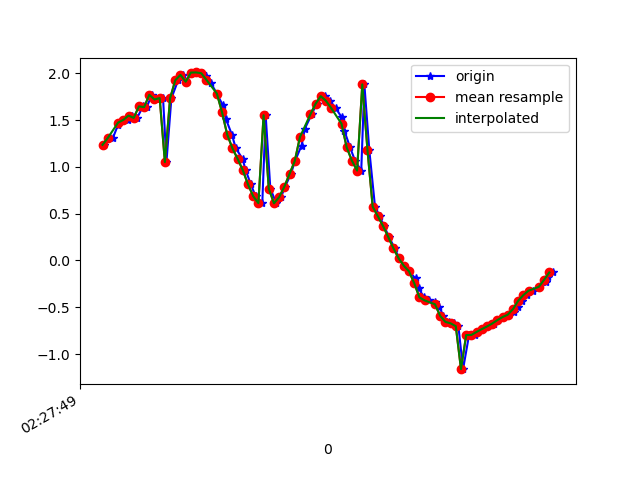

Source data for this figure (header and first rows):
1617762469825, 458106465033691, 1.2351209, -0.61364263, 9.702471
1617762469840, 458106484264461, 1.312, -0.6264, 9.692
1617762469859, 458106503495231, 1.303, -0.6579, 9.691
1617762469880, 458106522726001, 1.45, -0.7061, 9.666
1617762469898, 458106541956771, 1.496, -0.7258, 9.658
1617762469917, 458106561187541, 1.501, -0.8588, 9.646
1617762469933, 458106580418311, 1.547, -0.8433, 9.64
1617762469953, 458106599649081, 1.523, -0.8666, 9.642
1617762469976, 458106618879851, 1.646, -0.8639, 9.622
1617762469990, 458106638110621, 1.638, -0.876, 9.622
1617762470010, 458106657341391, 1.77, -0.8839, 9.598
1617762470028, 458106676572161, 1.72, -0.9033, 9.606
1617762470053, 458106695802931, 1.734, -1.019, 9.591
1617762470066, 458106715033701, 1.051, -0.6807, 9.72
1617762470085, 458106734264471, 1.732, -1.106, 9.582
1617762470111, 458106753495241, 1.925, -1.406, 9.506
1617762470130, 458106772726011, 1.983, -2.066, 9.372
1617762470143, 458106791956781, 1.909, -2.907, 9.162
1617762470163, 458106811187551, 2.007, -3.779, 8.817
1617762470180, 458106830418321, 2.008, -4.683, 8.371
1617762470201, 458106849649091, 2, -5.599, 7.79
1617762470220, 458106868879861, 1.968, -6.465, 7.097
1617762470238, 458106888110631, 1.891, -7.189, 6.386
1617762470260, 458106907341401, 1.783, -7.782, 5.684
1617762470283, 458106926572171, 1.658, -8.305, 4.932
1617762470295, 458106945802941, 1.51, -8.786, 4.069
1617762470318, 458106965033711, 1.344, -9.198, 3.104
1617762470333, 458106984264481, 1.199, -9.502, 2.079
1617762470359, 458107003495251, 1.086, -9.687, 1.011
1617762470371, 458107022726021, 0.9647, -9.752, -0.02141
1617762470391, 458107041956791, 0.8126, -9.724, -0.9055
1617762470409, 458107061187561, 0.6864, -9.647, -1.582
1617762470435, 458107080418331, 0.6124, -9.555, -2.092
1617762470448, 458107099649101, 1.551, -9.336, -2.543
1617762470466, 458107118879871, 0.7676, -9.368, -2.772
1617762470489, 458107138110641, 0.6106, -9.32, -2.968
1617762470507, 458107157341411, 0.6762, -9.277, -3.084
1617762470523, 458107176572181, 0.7892, -9.248, -3.146
1617762470545, 458107195802951, 0.9245, -9.216, -3.203
1617762470561, 458107215033721, 1.062, -9.189, -3.236
1617762470586, 458107234264491, 1.227, -9.185, -3.19
1617762470599, 458107253495261, 1.409, -9.205, -3.052
1617762470625, 458107272726031, 1.56, -9.262, -2.796
1617762470644, 458107291956801, 1.673, -9.352, -2.405
1617762470664, 458107311187571, 1.755, -9.455, -1.888
1617762470676, 458107330418341, 1.755, -9.557, -1.274
1617762470695, 458107349649111, 1.706, -9.629, -0.6385
1617762470717, 458107368879881, 1.629, -9.663, 0.07952
1617762470740, 458107388110651, 1.533, -9.638, 0.8901
1617762470751, 458107407341421, 1.387, -9.55, 1.707
1617762470773, 458107426572191, 1.207, -9.405, 2.476
1617762470792, 458107445802961, 1.067, -9.216, 3.156
1617762470816, 458107465033731, 0.96, -8.999, 3.759
1617762470828, 458107484264501, 1.881, -8.296, 4.866
1617762470847, 458107503495271, 1.179, -8.405, 4.899
1617762470869, 458107522726041, 0.5747, -8.392, 5.029
1617762470887, 458107541956811, 0.4724, -8.187, 5.365
1617762470904, 458107561187581, 0.3674, -7.896, 5.793
1617762470923, 458107580418351, 0.2508, -7.513, 6.287
1617762470945, 458107599649121, 0.1293, -7.111, 6.742
1617762470962, 458107618879891, 0.0227, -6.793, 7.064
... 31 more rows
